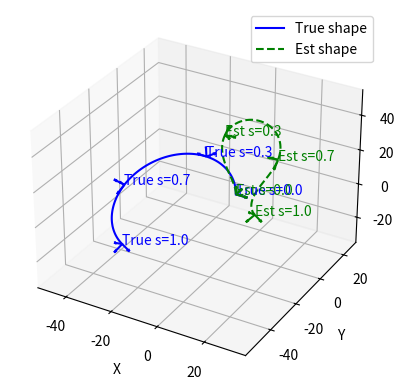

The matplotlib source for this figure:
import numpy as np
from scipy.linalg import expm
from scipy.optimize import minimize
import matplotlib.pyplot as plt

##############################################################################
#                          Polynomial Curvature (7 param)
##############################################################################

def phi_func(s):
    """
    3 x 7 matrix.

    x-axis curvature: m[0] + m[1]*s + m[2]*s^2
    y-axis curvature: m[3] + m[4]*s + m[5]*s^2
    z-axis torsion:   m[6] (constant)

    => kappa_x(s) = m[0] + m[1]*s + m[2]*s^2
       kappa_y(s) = m[3] + m[4]*s + m[5]*s^2
       kappa_z(s) = m[6]
    """
    return np.array([
        [1, s, s**2, 0, 0,   0,   0],
        [0, 0,    0,  1, s, s**2, 0],
        [0, 0,    0,  0, 0,   0,   1]
    ])

def curvature_kappa(s, m):
    """
    kappa(s) = phi_func(s) @ m, where m in R^7
    """
    return phi_func(s) @ m

def skew(u):
    return np.array([
        [0,    -u[2],  u[1]],
        [u[2],   0,   -u[0]],
        [-u[1],  u[0],  0  ]
    ])

def twist_matrix(kappa):
    """
    4x4 twist in se(3):
      [ skew(kappa), e3 ]
      [    0,         0 ]
    where e3 = [0,0,1].
    """
    e3 = np.array([0,0,1])
    top_left = skew(kappa)
    top_block = np.hstack([top_left, e3.reshape(3,1)])
    bot_block = np.array([[0,0,0,0]])
    return np.vstack([top_block, bot_block])

##############################################################################
#               4th-order Magnus + Subdivision (Forward Kinematics)
##############################################################################

def magnus_4th_subinterval(s_start, s_end, m):
    """
    4th-order Magnus sub-step in [s_start, s_end], 2-pt Gauss-Legendre.
    Return Psi_k as 4x4 in se(3).
    """
    h = s_end - s_start
    c1 = s_start + h*(0.5 - np.sqrt(3)/6)
    c2 = s_start + h*(0.5 + np.sqrt(3)/6)

    kappa1 = curvature_kappa(c1, m)
    kappa2 = curvature_kappa(c2, m)

    eta1 = twist_matrix(kappa1)
    eta2 = twist_matrix(kappa2)

    part1 = (h/2)*(eta1 + eta2)
    part2 = (h**2 * np.sqrt(3)/12)*(eta1@eta2 - eta2@eta1)
    return part1 + part2

def product_of_exponentials(m, s, gamma=10, L=100.0):
    """
    Integrate from 0..s via gamma subintervals, each 4th-order Magnus.
    Then scale T[:3,3] by L for mm output.
    T(s) in SE(3).
    """
    d_sub = np.linspace(0, s, gamma+1)
    T = np.eye(4)
    for k in range(1, gamma+1):
        Psi_k = magnus_4th_subinterval(d_sub[k-1], d_sub[k], m)
        T = T @ expm(Psi_k)
    # scale translation
    T[:3,3] *= L
    return T

def forward_kinematics_multiple(m, s_values, gamma=10, L=100.0):
    rots = []
    poss = []
    for s in s_values:
        T_s = product_of_exponentials(m, s, gamma, L)
        rots.append(T_s[:3,:3])
        poss.append(T_s[:3,3])
    return rots, poss

##############################################################################
#          Partial Derivatives of the 4th-order Magnus (analytic gradient)
##############################################################################

def partial_kappa_wrt_mi(s, iParam):
    """
    partial(kappa) wrt m[iParam].
    We have 7 params => iParam in [0..6].

    - iParam in [0..2] => x curvature
    - iParam in [3..5] => y curvature
    - iParam == 6     => z curvature

    kappa_x(s) = m[0] + m[1]*s + m[2]*s^2
    kappa_y(s) = m[3] + m[4]*s + m[5]*s^2
    kappa_z(s) = m[6] (constant)
    """
    out = np.zeros(3)
    if iParam < 3:
        # x
        sub_i = iParam
        if sub_i==0:
            out[0] = 1
        elif sub_i==1:
            out[0] = s
        else:
            out[0] = s**2
    elif iParam < 6:
        # y
        sub_i = iParam - 3
        if sub_i==0:
            out[1] = 1
        elif sub_i==1:
            out[1] = s
        else:
            out[1] = s**2
    else:
        # z => iParam=6
        out[2] = 1.0
    return out

def partial_twist_wrt_mi(s, iParam):
    """
    partial( twist_matrix(kappa) ) wrt m[iParam].
    twist_matrix(kappa) = [ [skew(kappa), e3], [0,0] ].

    => partial( twist ) = [ [ skew(dkappa),  0 ], [0,0] ]
    """
    dkappa = partial_kappa_wrt_mi(s, iParam)
    d_skew = skew(dkappa)
    top = np.hstack([d_skew, np.zeros((3,1))])
    bot = np.array([[0,0,0,0]])
    return np.vstack([top, bot])

def partial_magnus_4th_subinterval(s_start, s_end, m, iParam):
    """
    partial( Psi_k ) wrt m[iParam] in subinterval [s_start, s_end].
    """
    h = s_end - s_start
    c1 = s_start + h*(0.5 - np.sqrt(3)/6)
    c2 = s_start + h*(0.5 + np.sqrt(3)/6)

    # normal
    kappa1 = curvature_kappa(c1, m)
    kappa2 = curvature_kappa(c2, m)
    eta1 = twist_matrix(kappa1)
    eta2 = twist_matrix(kappa2)
    # partial
    dEta1 = partial_twist_wrt_mi(c1, iParam)
    dEta2 = partial_twist_wrt_mi(c2, iParam)

    part1 = (h/2)*(dEta1 + dEta2)
    part2 = (h**2*np.sqrt(3)/12)*(
        (dEta1@eta2 + eta1@dEta2) - (dEta2@eta1 + eta2@dEta1)
    )
    return part1 + part2

def dexp_negA_approx(A, dA):
    """
    Placeholder for dexp_{-A}(dA). 
    For a real system, you might use a Bernoulli series expansion.
    """
    return dA  # naive

def partial_expm(A, dA):
    """
    partial( e^A ) in direction dA => e^A * dexp_{-A}(dA).
    """
    eA = expm(A)
    dA_tilde = dexp_negA_approx(A, dA)
    return eA @ dA_tilde

def partial_product_of_exponentials(m, s, iParam, gamma=10):
    """
    partial( T(s) ) wrt m[iParam], T(s) = product_{k=1..gamma} exp(Psi_k).
    """
    d_sub = np.linspace(0, s, gamma+1)
    # first gather each exp(Psi_k)
    E_list = []
    Psi_list = []
    for k in range(1, gamma+1):
        A_k = magnus_4th_subinterval(d_sub[k-1], d_sub[k], m)
        E_list.append(expm(A_k))
        Psi_list.append(A_k)

    partial_T = np.zeros((4,4))
    for j in range(gamma):
        # left product
        left = np.eye(4)
        for idx in range(j):
            left = left @ E_list[idx]

        # partial(A_j)
        dA_j = partial_magnus_4th_subinterval(d_sub[j], d_sub[j+1], m, iParam)
        # partialExp_j
        dExp_j = partial_expm(Psi_list[j], dA_j)

        # right product
        right = np.eye(4)
        for idx in range(j+1, gamma):
            right = right @ E_list[idx]

        partial_T += left @ dExp_j @ right
    return partial_T

##############################################################################
#               Orientation Angle Cost + Jacobian wrt m
##############################################################################

def orientation_angle_and_gradM(R_pred, R_obs):
    """
    Return (angle, dAngle/dM) with M = R_pred R_obs^T, in a simplified manner.
    angle = arccos( (trace(M)-1)/2 ).
    dAngle/dM => 3x3
    """
    M = R_pred @ R_obs.T
    tr_val = np.trace(M)
    cos_val = (tr_val - 1)/2
    cos_val = np.clip(cos_val, -1, 1)
    angle = np.arccos(cos_val)
    if abs(cos_val) > 0.999999:
        dAngle_dM = np.zeros((3,3))
    else:
        scale = -1.0/(2.*np.sqrt(1. - cos_val**2))
        dAngle_dM = scale * np.eye(3)
    return angle, dAngle_dM

def cost_and_grad(m, s_values, R_obs_list, gamma=10, L=100.0):
    """
    Sum of orientation angles. Return (cost, 7-dim gradient).
    """
    total_cost = 0.0
    grad = np.zeros(7)
    for (R_obs, s) in zip(R_obs_list, s_values):
        # forward kinematics
        T_s = product_of_exponentials(m, s, gamma, L)
        R_pred = T_s[:3,:3]

        angle_i, dAngle_dM = orientation_angle_and_gradM(R_pred, R_obs)
        total_cost += angle_i

        # chain rule: M = R_pred * R_obs^T => dM = dR_pred @ R_obs^T
        for iParam in range(7):
            dT_s = partial_product_of_exponentials(m, s, iParam, gamma)
            # (Note: scaling the translation by L doesn't affect orientation)
            dR_pred = dT_s[:3,:3]
            dM = dR_pred @ R_obs.T
            # partial(angle)/partial(m[i]) = frobenius( dAngle_dM, dM )
            contrib = np.sum(dAngle_dM * dM)
            grad[iParam] += contrib

    return total_cost, grad

def objective_with_grad(m, s_values, R_obs_list, gamma=10, L=100.0):
    c, g = cost_and_grad(m, s_values, R_obs_list, gamma, L)
    return c, g

def solve_with_analytic_gradient(m_init, s_values, R_obs_list, gamma=10, L=100.0):
    def fun_and_jac(m_vec):
        c, grad_ = objective_with_grad(m_vec, s_values, R_obs_list, gamma, L)
        return c, grad_
    res = minimize(
        fun_and_jac,
        m_init,
        method='BFGS',
        jac=True,
        options={'maxiter':200, 'disp':True}
    )
    return res

##############################################################################
#                           Plot
##############################################################################

def plot_3d_curves(m_true, m_est, s_values, gamma=10, L=100.0):
    s_dense = np.linspace(0,1,100)
    rots_true, poss_true = forward_kinematics_multiple(m_true, s_dense, gamma, L)
    rots_est,  poss_est  = forward_kinematics_multiple(m_est,  s_dense, gamma, L)

    poss_true = np.array(poss_true)
    poss_est  = np.array(poss_est)

    fig = plt.figure()
    ax = fig.add_subplot(111, projection='3d')
    ax.plot(poss_true[:,0], poss_true[:,1], poss_true[:,2],
            label='True shape', color='blue')
    ax.plot(poss_est[:,0],  poss_est[:,1],  poss_est[:,2],
            label='Est shape', color='green', linestyle='--')

    # frames at measurement points
    rotsT, posT = forward_kinematics_multiple(m_true, s_values, gamma, L)
    rotsE, posE = forward_kinematics_multiple(m_est,  s_values, gamma, L)
    for s_i, Rt, pt, Re, pe in zip(s_values, rotsT, posT, rotsE, posE):
        plot_frame(ax, pt, Rt, f'True s={s_i}', 'blue')
        plot_frame(ax, pe, Re, f'Est s={s_i}', 'green')

    ax.set_xlabel('X')
    ax.set_ylabel('Y')
    ax.set_zlabel('Z')
    ax.legend()
    set_equal_axis(ax)
    plt.show()

def plot_frame(ax, origin, R, label=None, color='black'):
    scale = 5.0
    x_axis = R[:,0]*scale
    y_axis = R[:,1]*scale
    z_axis = R[:,2]*scale
    ax.quiver(origin[0], origin[1], origin[2],
              x_axis[0], x_axis[1], x_axis[2],
              color=color)
    ax.quiver(origin[0], origin[1], origin[2],
              y_axis[0], y_axis[1], y_axis[2],
              color=color)
    ax.quiver(origin[0], origin[1], origin[2],
              z_axis[0], z_axis[1], z_axis[2],
              color=color)
    if label:
        ax.text(origin[0], origin[1], origin[2], label, color=color)

def set_equal_axis(ax):
    xlims = ax.get_xlim3d()
    ylims = ax.get_ylim3d()
    zlims = ax.get_zlim3d()
    spans = [xlims[1]-xlims[0], ylims[1]-ylims[0], zlims[1]-zlims[0]]
    max_span = max(spans)
    x_center = 0.5*(xlims[0]+xlims[1])
    y_center = 0.5*(ylims[0]+ylims[1])
    z_center = 0.5*(zlims[0]+zlims[1])
    ax.set_xlim3d([x_center - max_span/2, x_center + max_span/2])
    ax.set_ylim3d([y_center - max_span/2, y_center + max_span/2])
    ax.set_zlim3d([z_center - max_span/2, z_center + max_span/2])

##############################################################################
#                          Main
##############################################################################

if __name__=="__main__":
    np.random.seed(25)

    # 1) True shape: 7 param
    m_true = np.random.uniform(-3,3,7)

    # 2) s_values
    s_values = [0.0, 0.3, 0.7, 1.0]

    # 3) Observed rotations (with small noise except at s=0 => identity)
    rotsT, posT = forward_kinematics_multiple(m_true, s_values, gamma=16, L=100.0)
    R_obs_list = []
    noise_level = 0.001
    for i, R_ in enumerate(rotsT):
        if i==0:
            R_obs_list.append(np.eye(3))
        else:
            R_obs_list.append(R_ + noise_level*np.random.randn(3,3))

    # 4) Solve via analytic gradient
    m_init = np.zeros(7)
    res = solve_with_analytic_gradient(m_init, s_values, R_obs_list, gamma=16, L=100.0)
    print("\nSolver result:", res.message)
    print("Final cost:", res.fun)
    print("True m:", m_true)
    print("Est. m:", res.x)

    # 5) Plot
    plot_3d_curves(m_true, res.x, s_values, gamma=16, L=100.0)
